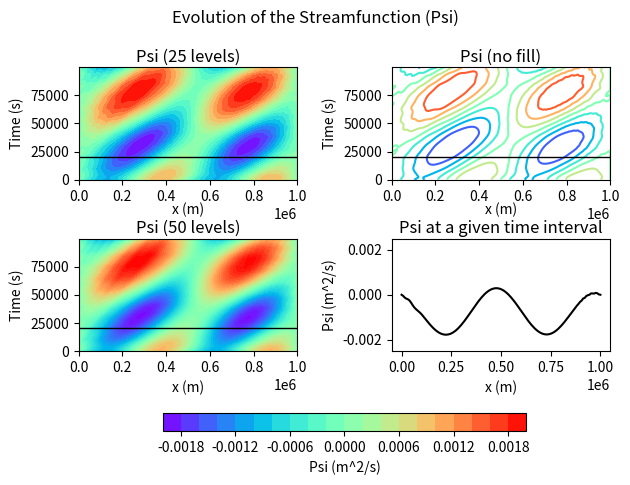

Source code (Python):
#1D Barotropic Quasi-geostrophic model
#Tim August

#Focus on streamfunction (and Rossby wave propagation)

#Steps:
#1. Need a 1D grid 
    #1D so use an array for x values (linspace)

#2. Then streamfunction perturbation 
    #Sine wave (have amp and wavenumber values)

#3. Find intial vorticty 
    #q = laplacian of streamfunction(psi)
    #So find Laplacian (finite differences from the Taylor series)

#4. Apply SOR

#5. Plot 


#____________________________________________________________________________________________________________________________
import numpy as np
import matplotlib.pyplot as plt

#All constants 
nx = 128
lx = 1e6  #m
nt = 1000
dt = 100
u = 5 #m/s
beta = 1.62 * (10 ** -11) #/ms
e = 0.001 #Amplitude
k = 4 * np.pi / lx #Wavenumber
omega = 1.5
tol = 1e-6


#_____________________________________________________________________________________________________________________________
#1. The grid

#Establish grid points (call nx)
#Establish lengths (call lx)
#Get grid spacing: dx 
    #dx = lx / nx
#Create an array for x

dx = lx / nx
x = np.linspace(0, lx, nx)

#dx is grid spacing


#______________________________________________________________________________________________________________________________
#2. Streamfunction perturbation

#streamfunction = psi

#Start with psi = 0 everywhere
#Introduce a sine wave
    #psi = esin(kx)
    #e is amplitude (make it small) and k is wavenumber
#This tracks instability

psi_all = np.zeros([nt, nx]) #Starts at 0

psi = e * np.sin(k * x) #This is the sine wave perturbation
#plt.plot(psi)
#plt.show()


#_______________________________________________________________________________________________________________________________
#3. Initial vorticity
#So, for 1d, q = laplacian of psi = d^2 psi / dx^2

#2nd-order finite differences (Taylor series): f double prime (x) = (f(x + delta x) - 2 * f(x) + f(x - delta x)) / delta x squared

def laplacian(f, dx):
    laplace = (np.roll(f, -1) - (2 * f) + np.roll(f, 1)) / (dx ** 2) #This is the second-order finite difference approx (Taylor series)
    return laplace
    #The np.roll function is basically just taking the old function, subtracting double the function, and then adding the new function
    #so like np.roll(f, -1) shifts all to the left
            #np.roll(f, 1) shifts all to the right
    #(fi + 1) − 2 * fi + (fi − 1) -> Its like wrapping around 

q = laplacian(psi, dx) #This is the initial q
#print(q)

#plt.plot(q)
#plt.show()

#So, q(x) is in every grid point

#q and sine wave perturbation are now defined
#Also have a clean slate of psi values starting at 0 everywhere (from np.zeros)


#______________________________________________________________________________________________________________________________
#4. SOR
#Use dq/dt + u * dq/dx + beta * d psi/dx = 0
#Then dq/dt = -u * dq/dx - beta * d psi/dx

#Set u and beta, then just calculate dq/dx and d psi/dx while in range

#u = 5 m/s -> mid-lat troposphere assumption
#beta = 1.62 * (10 ** -11) /ms -> Working aorund 45 degrees latitude here

#These values, u and beta, can change
#Found some typical values for these
#u varies depending on level or location
    #mid-lat, troposphere about 5-15 m/s
    #Jet stream about 20-50 m/s
    #Stratospheric jet about 10-40 m/s
#Beta depends on phi (latitude) -> beta = df/dy = 1/a * d/dphi * 2 * omega * sin(phi) = 2 * omega * cos(phi) / a
    #phi of 0 degrees, beta ~ 2.29 * 10^-11 /ms
    #phi of 30 degrees, beta ~ 1.98 * 10^-11 /ms
    #phi of 45 degrees, beta ~ 1.62 * 10^-11 /ms
    #phi of 60 degrees, beta ~ 1.14 * 10^-11 /ms

#Need to establish a time frame
#Step forward by dt
#Number of time frames will be nt


#total time = nt * dt

#This is the successive over-relaxation method (SOR):

#The method summary:
    #Have a current guess
    #Compute residual (or how far you are from satisfying the equation)
    #The residual is used to correct the guess (scaled by an omega term)
    #omega > 1 takes bigger corrective steps -> over relaxation
    #Sweep across all iterative values
    #Repeat until residuals are below tolerance

#Matrix form SOR: (D + omega*L)x (k+1) = omega*b - [omega*U + (omega-1)D]x (k)

def SOR(q, dx, omega = 1.5, tol = 10**(-6), max_iters = 5000): #Omega is the relaxation factor
                                                               #This is Gauss-Seidel here with omega = 1.5
                                                               #Tolerance can be played around with -> defines how small the error must be to stop iterating
    nx = len(q)
    for iterations in range(max_iters):
        psi_old = psi.copy()
        
        for i in range(1, nx - 1):
            psi[i] = (1 - omega) * psi[i] + (omega / 2) * (psi[i-1] + psi[i+1] + q[i] * dx**2)
            #This comes from the second-order finite difference approximation
            #Gauss-Seidel uses new values as soon as they're available
            #The Gauss-Seidel method updates get a new value of psi[i], then the SOR moves it a little further in that direction to speed convergence
            
        #This is where tolerance is checked
        #Residual is very small
        if np.max(np.abs(psi - psi_old)) < tol:
            break
    return psi

#print(psi)

#plt.plot(psi)
#plt.show()

#Now use the for loop
for n in range(nt):
    dq_dx = (np.roll(q, -1) - np.roll(q, 1)) / (2 * dx)
    dpsi_dx = (np.roll(psi, -1) - np.roll(psi, 1)) / (2 * dx)
    #This is from the taylor series finite differences method for first derivatives
    #f prime (x) = (f(x + delta x) - f(x - delta x)) / 2 * delta x

    #Then get the time derivative dq/dt
    dq_dt = -u * dq_dx - beta * dpsi_dx

    #Then step it forward
    q += dt * dq_dt

    psi = SOR(q, dx, omega = 1.5)
    psi_all[n, :] = psi


#print(psi_all)

#Gonna calculate wavelength and speed here

wavelength = 2 * np.pi / k
c = u - beta / k ** 2

print(f"Wavelength = {wavelength:.4f} m")  
print(f"Speed = {c:.4f} m/s") 



#_____________________________________________________________________________________________________________________________
#5. Plots
#Contour plot of x vs. time
#Plot of x vs. Psi
#Overlay to see results

X = x #For contour
T = np.arange(nt) * dt #For countour
                       #Gives an array for the time values to be plotted 

t_index = 200 #This can be changed (0 - 999) -> multiplied by 10^2 on y axis 
              #Also have that black line on the top plot corresponding to the time (lower plot shows snapshot of that time)
time_value = T[t_index] #Store the time values in this array


#This is for the contour plot with 25 levels
#plt.figure(figsize=(8,4))
plt.subplot(2, 2, 1)
cf = plt.contourf(X, T, psi_all, levels = 25, cmap = "rainbow") 
                                                        
#plt.colorbar(label = "Psi")

#This is the overlay of the psi profile at that time step
#Taking the black line and putting it on the contour plot, then creating the second plot for the snapshot
plt.plot(x, np.full_like(x, time_value) + psi_all[t_index, :], color = "black", lw = 1)
#Taking array for the x, t (full_like) and adding the psi plot to it
#It overlays the black line onto the contour plot; then that black line is shown below the contour plot, and you see the Rossby wave at a specified time 

plt.xlabel("x (m)", labelpad = -1)
plt.ylabel("Time (s)")
plt.title("Psi (25 levels)", y = 0.98)
#plt.show()

#This is for the contour plot with no fill
plt.subplot(2, 2, 2)
plt.contour(X, T, psi_all, cmap = "rainbow") #Gonna go with no fill here just to see another visual
#plt.colorbar(label = "Psi")

#Overlay the line
plt.plot(x, np.full_like(x, time_value), color = "black", lw = 1)
plt.xlabel("x (m)", labelpad = -1)
plt.ylabel("Time (s)")
plt.title("Psi (no fill)", y = 0.98)
#plt.show()

#This is for the contour plot with 50 levels
plt.subplot(2, 2, 3)
plt.contourf(X, T, psi_all, levels = 50, cmap = "rainbow") #Gonna go with 50 levels and fill here just to see another visual
#plt.colorbar(label = "Psi")

#Overlay the line
plt.plot(x, np.full_like(x, time_value) + psi_all[t_index, :], color = "black", lw = 1)
plt.xlabel("x (m)")
plt.ylabel("Time (s)")
plt.title("Psi (50 levels)", y = 0.98)
#plt.show()

#This is for the plot (x vs. Psi)
plt.subplot(2, 2, 4)
plt.plot(x, psi_all[t_index, :], c = "black")
plt.ylim(-0.0025, 0.0025) #These can change; just here for set conditions
plt.xlabel("x (m)")
plt.ylabel("Psi (m^2/s)")
plt.title("Psi at a given time interval", y = 0.98)


plt.subplots_adjust(hspace = 0.6, wspace = 0.3) #This is for spacing between plots

#Adjusting the layout and adding shared colorbar here
plt.tight_layout(rect = [0, 0.05, 1, 1]) #This rect function is adding space for that common/shared color bar
cbar = plt.colorbar(cf, ax = plt.gcf().axes, orientation = "horizontal", fraction=0.05, pad=0.17)
                                        #The plt.gcf().axes just connects the color bar to all the plots
                                        #Helps give the shared color plot
                                        #Fraction is the width of the shared color bar relative to my plots
                                        #Pad moves the location of the shared color bar

cbar.set_label("Psi (m^2/s)")
plt.suptitle("Evolution of the Streamfunction (Psi)", y = 1.05)
#plt.legend(print(f"Wavelength = {wavelength:.4f} m"), print(f"Speed = {c:.4f} m/s"))
plt.figure(figsize = (10, 14))
plt.show()
